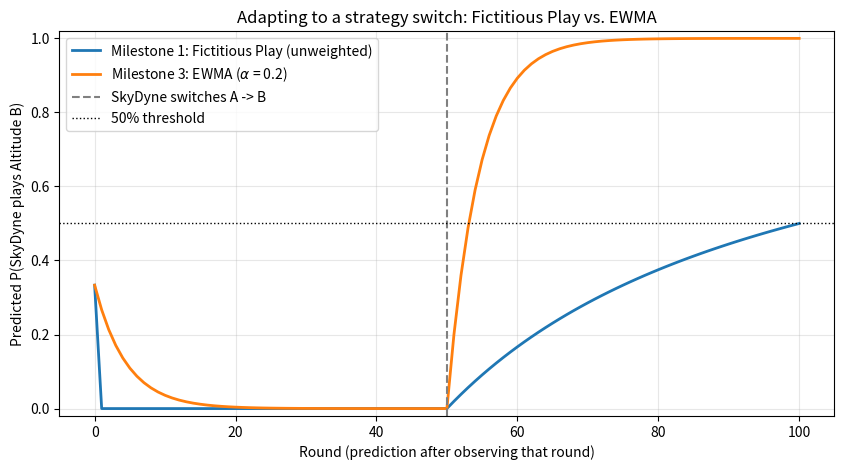

This chart was generated by the following Python code:
# ============================================================
# MILESTONE 1: The Historical Frequency Model (Fictitious Play)
# ============================================================
# Every hour SkyDyne picks one of three corridors:
#
#   action  corridor     beats
#   0       Altitude A   Altitude B (1)
#   1       Altitude B   Altitude C (2)
#   2       Altitude C   Altitude A (0)
#
# Fictitious Play assumes the rival is drawing from a FIXED distribution, so the
# best estimate of that distribution is simply the empirical frequency of each
# action seen so far. Every observation, no matter how old, counts equally.

import numpy as np

N_ACTIONS = 3


class OpponentModelingAgent:
    """Tracks the opponent's action counts and predicts their empirical distribution."""

    def __init__(self, n_actions=N_ACTIONS):
        self.n_actions = n_actions
        self.opponent_counts = np.zeros(n_actions, dtype=int)

    def update_opponent_history(self, action):
        """Record one observed opponent action (an integer in [0, n_actions))."""
        if not 0 <= action < self.n_actions:
            raise ValueError(f"action must be in [0, {self.n_actions}), got {action}")
        self.opponent_counts[action] += 1

    def get_opponent_probabilities(self):
        """Return count / total for each action, or a uniform prior before any observation."""
        total = self.opponent_counts.sum()
        if total == 0:
            # Step 0: nothing observed yet, so no action is more likely than another.
            return np.full(self.n_actions, 1.0 / self.n_actions)
        return self.opponent_counts / total


modeling_agent = OpponentModelingAgent()
print("Prior before any observation:", modeling_agent.get_opponent_probabilities())

# MILESTONE 1 TEST HARNESS - DO NOT MODIFY

import numpy as np

# Test 1: Ensure the agent has the correct tracking methods
assert hasattr(modeling_agent, 'update_opponent_history'), "Agent must have a method to record opponent actions."
assert hasattr(modeling_agent, 'get_opponent_probabilities'), "Agent must have a method to return predicted probabilities."

# Test 2: Simulate observing the opponent
# Opponent plays: A(0), A(0), B(1), A(0)
modeling_agent.update_opponent_history(0)
modeling_agent.update_opponent_history(0)
modeling_agent.update_opponent_history(1)
modeling_agent.update_opponent_history(0)

# Test 3: Verify the predicted probability distribution
probs = modeling_agent.get_opponent_probabilities()
assert len(probs) == 3, "Probabilities must cover all 3 possible altitudes."
assert round(sum(probs), 5) == 1.0, "Probabilities must sum to 1.0."
assert probs[0] == 0.75, "Agent should predict a 75% chance of the opponent choosing Altitude A based on history."
assert probs[1] == 0.25, "Agent should predict a 25% chance of the opponent choosing Altitude B."
assert probs[2] == 0.0, "Agent should predict a 0% chance of the opponent choosing Altitude C."

# ============================================================
# MILESTONE 2: The Best Response (exploiting the model)
# ============================================================
# Payoff matrix from OUR point of view: rows = our action, columns = SkyDyne's.
#
#              SkyDyne:  A(0)  B(1)  C(2)
#   us  A(0)             -1    +1    -1      A beats B
#       B(1)             -1    -1    +1      B beats C
#       C(2)             +1    -1    -1      C beats A
#
# The diagonal is -1, not 0: picking the same corridor causes congestion and
# BOTH fleets lose time. So this is RPS-shaped but not zero-sum.
#
# Given a predicted opponent distribution p, the expected value of each of our
# actions is one matrix-vector product:  EV = PAYOFF_MATRIX @ p

PAYOFF_MATRIX = np.array([
    [-1, +1, -1],
    [-1, -1, +1],
    [+1, -1, -1],
])


class BestResponseAgent(OpponentModelingAgent):
    """Fictitious Play: model the opponent by frequency, then play the action with the highest EV."""

    def __init__(self, n_actions=N_ACTIONS, payoff_matrix=PAYOFF_MATRIX):
        super().__init__(n_actions)
        self.payoff_matrix = np.asarray(payoff_matrix, dtype=float)

    def get_expected_values(self, opponent_probs):
        """EV[i] = sum over j of payoff[i, j] * P(opponent plays j)."""
        return self.payoff_matrix @ np.asarray(opponent_probs, dtype=float)

    def get_best_response(self, opponent_probs=None):
        """Return the action with the highest EV (defaults to the agent's own opponent model).

        np.argmax returns the FIRST maximal index, so ties always resolve to the
        lowest-numbered action (see the audit below).
        """
        if opponent_probs is None:
            opponent_probs = self.get_opponent_probabilities()
        return int(np.argmax(self.get_expected_values(opponent_probs)))


best_response_agent = BestResponseAgent()

# Audit probe: a (near-)uniform opponent makes every action equally good.
uniform = [0.333, 0.333, 0.333]
print("EVs vs uniform opponent:", best_response_agent.get_expected_values(uniform))
print("Best response chosen:   ", best_response_agent.get_best_response(uniform))

# Audit probe: our agent is a deterministic function of public history, so a
# rival that runs a copy of it can predict our move and play its counter.
COUNTER = {0: 2, 1: 0, 2: 1}       # the action that beats each of ours
victim = BestResponseAgent()
our_moves, payoffs = [], []
for _ in range(300):
    ours = victim.get_best_response()
    theirs = COUNTER[ours]
    our_moves.append(ours)
    payoffs.append(PAYOFF_MATRIX[ours, theirs])
    victim.update_opponent_history(theirs)
print("Our first 12 moves vs a mind-reading rival:", our_moves[:12])
print(f"Rounds lost: {payoffs.count(-1)} / {len(payoffs)}, total payoff {sum(payoffs)}")

# MILESTONE 2 TEST HARNESS - DO NOT MODIFY

# Test 1: Verify the expected value calculation
# Assume opponent has an 80% chance to play 0, 20% to play 1, 0% to play 2.
dummy_probs = [0.8, 0.2, 0.0]
expected_values = best_response_agent.get_expected_values(dummy_probs)

assert len(expected_values) == 3, "Must calculate an expected value for all 3 actions."
# Action 2 beats Action 0 (+1). 80% of the time we get +1, 20% we get -1 (Action 2 loses to Action 1). EV = 0.6
assert round(expected_values[2], 5) == 0.6, "Expected value for Action 2 is mathematically incorrect."

# Test 2: Verify the best response selection
best_action = best_response_agent.get_best_response(dummy_probs)
assert best_action == 2, "Agent failed to select the mathematically optimal action."

# ============================================================
# MILESTONE 3: Adaptive Opponent Modeling (EWMA)
# ============================================================
# Fictitious Play gives every past round equal weight, so its estimate moves by
# only 1/(n+1) per observation and grows more stubborn the longer it watches.
# An exponentially weighted moving average keeps the belief itself and nudges it
# toward each new observation by a FIXED step alpha:
#
#   P_new = (1 - alpha) * P_old + alpha * one_hot(observed action)
#
# Unrolled, the observation from k rounds ago carries weight alpha * (1 - alpha)^k,
# so old evidence fades geometrically instead of piling up. Since both terms sum
# to 1 and one_hot sums to 1, P_new stays a valid distribution automatically.

import matplotlib.pyplot as plt

ALPHA = 0.2


class AdaptiveModelingAgent:
    """Predicts the opponent with an exponentially weighted moving average of their actions."""

    def __init__(self, n_actions=N_ACTIONS, alpha=ALPHA):
        self.n_actions = n_actions
        self.alpha = alpha                                        # decay factor / learning rate
        self.opponent_probs = np.full(n_actions, 1.0 / n_actions)  # uniform prior

    def update_opponent_history(self, action):
        """Move the predicted distribution a fraction alpha toward the observed action."""
        if not 0 <= action < self.n_actions:
            raise ValueError(f"action must be in [0, {self.n_actions}), got {action}")
        one_hot = np.zeros(self.n_actions)
        one_hot[action] = 1.0
        self.opponent_probs = (1 - self.alpha) * np.asarray(self.opponent_probs) + self.alpha * one_hot

    def get_opponent_probabilities(self):
        """Return a copy of the current predicted distribution."""
        return np.array(self.opponent_probs, dtype=float)


adaptive_agent = AdaptiveModelingAgent()

# --- Simulation: SkyDyne plays A(0) for 50 rounds, then switches to B(1) for 50 ---
# Fresh instances: the Milestone 1 harness already fed modeling_agent four observations.
N_ROUNDS, SWITCH_ROUND = 100, 50
opponent_actions = [0] * SWITCH_ROUND + [1] * (N_ROUNDS - SWITCH_ROUND)

fp_agent = OpponentModelingAgent()
ewma_agent = AdaptiveModelingAgent()
fp_p1 = [fp_agent.get_opponent_probabilities()[1]]       # index 0 = prior, before round 1
ewma_p1 = [ewma_agent.get_opponent_probabilities()[1]]
for action in opponent_actions:
    fp_agent.update_opponent_history(action)
    ewma_agent.update_opponent_history(action)
    fp_p1.append(fp_agent.get_opponent_probabilities()[1])
    ewma_p1.append(ewma_agent.get_opponent_probabilities()[1])

rounds = np.arange(N_ROUNDS + 1)
plt.figure(figsize=(10, 5))
plt.plot(rounds, fp_p1, label="Milestone 1: Fictitious Play (unweighted)", linewidth=2)
plt.plot(rounds, ewma_p1, label=f"Milestone 3: EWMA ($\\alpha$ = {ALPHA})", linewidth=2)
plt.axvline(SWITCH_ROUND, color="gray", linestyle="--", label="SkyDyne switches A -> B")
plt.axhline(0.5, color="black", linestyle=":", linewidth=1, label="50% threshold")
plt.xlabel("Round (prediction after observing that round)")
plt.ylabel("Predicted P(SkyDyne plays Altitude B)")
plt.title("Adapting to a strategy switch: Fictitious Play vs. EWMA")
plt.ylim(-0.02, 1.02)
plt.legend(loc="upper left")
plt.grid(alpha=0.3)
plt.show()

# --- Audit numbers (deterministic: no randomness anywhere in this simulation) ---
def first_round_above_half(p1):
    hits = [t for t in rounds if t > SWITCH_ROUND and p1[t] > 0.5]
    return hits[0] if hits else None

for name, p1 in [("Fictitious Play", fp_p1), ("EWMA", ewma_p1)]:
    t = first_round_above_half(p1)
    when = f"round {t} ({t - SWITCH_ROUND} rounds after the switch)" if t else f"never within {N_ROUNDS} rounds"
    print(f"{name:16s} P(B) at round {N_ROUNDS}: {p1[-1]:.4f}; first > 50%: {when}")

t = 60
print(f"\nWeight of round 1's observation in the prediction after round {t}:")
print(f"  Fictitious Play: 1/{t} = {1 / t:.4f}")
print(f"  EWMA:            alpha * (1 - alpha)^{t - 1} = {ALPHA * (1 - ALPHA) ** (t - 1):.2e}")

# MILESTONE 3 TEST HARNESS - DO NOT MODIFY

# Test 1: Verify initialization and update structure
assert hasattr(adaptive_agent, 'alpha'), "Agent must have a learning rate/decay factor (alpha)."
assert hasattr(adaptive_agent, 'opponent_probs'), "Agent must maintain an internal probability distribution."

# Test 2: Simulate the exact scenario from the Milestone 1 Audit
# Opponent plays Action 0 for a long time, then suddenly switches to Action 1.
# Let's start the agent with an artificial history where it heavily believes the opponent plays Action 0.
adaptive_agent.opponent_probs = np.array([0.99, 0.01, 0.0])

# Observe Action 1 just TWO times.
adaptive_agent.update_opponent_history(1)
adaptive_agent.update_opponent_history(1)

# Test 3: Verify rapid adaptation (Assuming an alpha of 0.2)
probs = adaptive_agent.get_opponent_probabilities()
assert round(sum(probs), 5) == 1.0, "Probabilities must still sum to 1.0."
assert probs[1] > 0.35, "Agent should have adapted much faster than the unweighted model."
